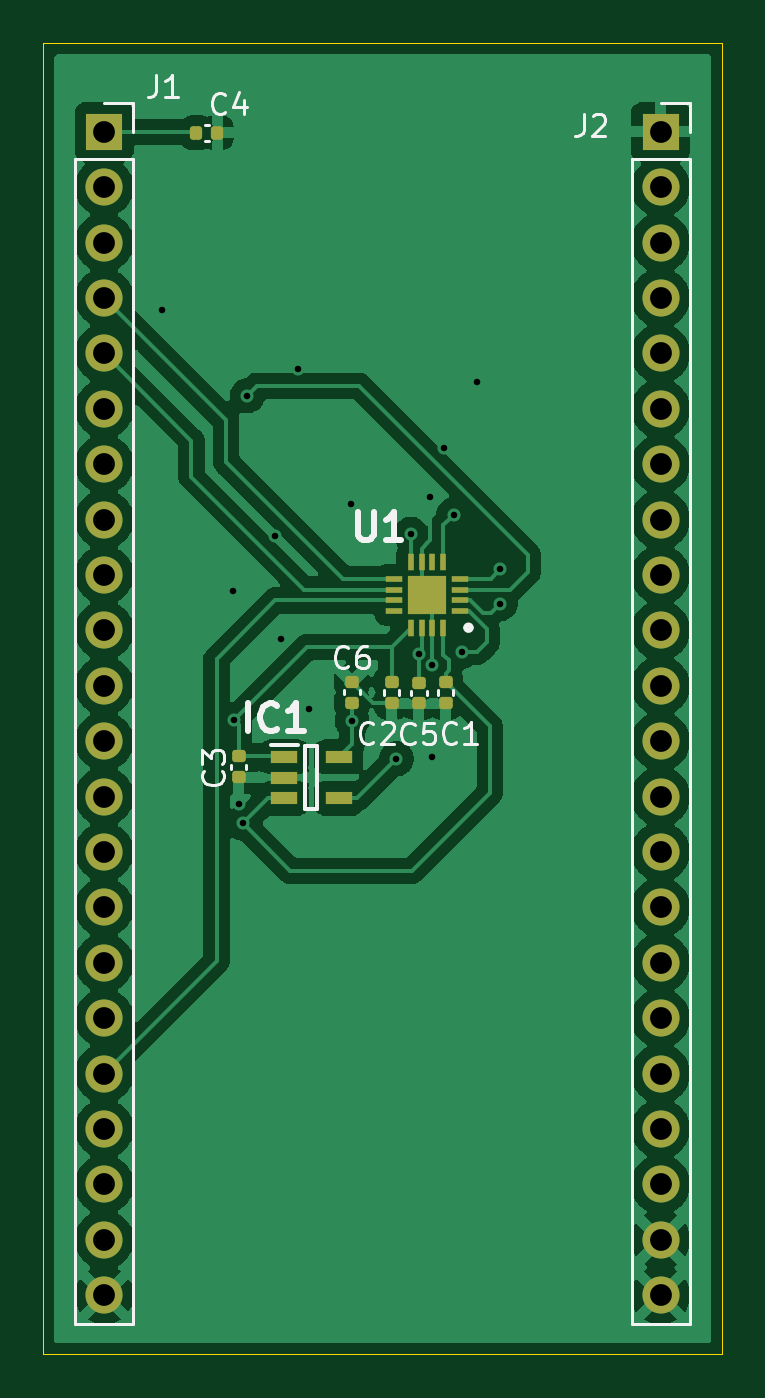
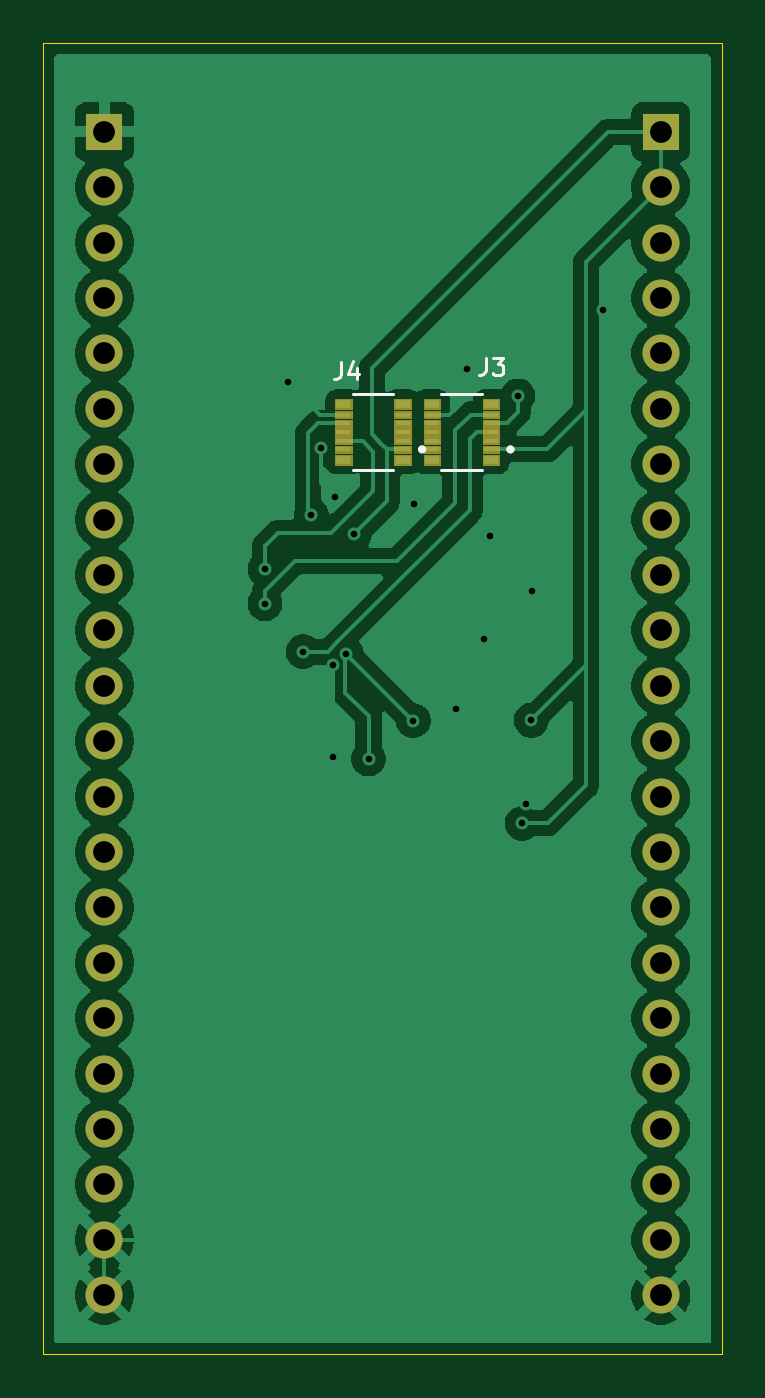
Circuit board: 11 layer files. Board 31.1 x 60.1 mm.
- bottom_copper: flex_aufsatz-B_Cu.gbr (91846 bytes)
- bottom_mask: flex_aufsatz-B_Mask.gbr (9433 bytes)
- paste: flex_aufsatz-B_Paste.gbr (8207 bytes)
- bottom_silk: flex_aufsatz-B_Silkscreen.gbr (2432 bytes)
- outline: flex_aufsatz-Edge_Cuts.gbr (787 bytes)
- top_copper: flex_aufsatz-F_Cu.gbr (103840 bytes)
- top_mask: flex_aufsatz-F_Mask.gbr (3720 bytes)
- paste: flex_aufsatz-F_Paste.gbr (2494 bytes)
- top_silk: flex_aufsatz-F_Silkscreen.gbr (13435 bytes)
- drill: flex_aufsatz-NPTH.drl (269 bytes)
- drill: flex_aufsatz-PTH.drl (1412 bytes)

=== bottom_copper: flex_aufsatz-B_Cu.gbr (91846 bytes, source omitted) ===
=== bottom_mask: flex_aufsatz-B_Mask.gbr (9433 bytes, source omitted) ===
=== paste: flex_aufsatz-B_Paste.gbr (8207 bytes, source omitted) ===
=== bottom_silk: flex_aufsatz-B_Silkscreen.gbr ===
%TF.GenerationSoftware,KiCad,Pcbnew,9.0.2*%
%TF.CreationDate,2025-07-02T00:41:41+02:00*%
%TF.ProjectId,flex_aufsatz,666c6578-5f61-4756-9673-61747a2e6b69,rev?*%
%TF.SameCoordinates,Original*%
%TF.FileFunction,Legend,Bot*%
%TF.FilePolarity,Positive*%
%FSLAX46Y46*%
G04 Gerber Fmt 4.6, Leading zero omitted, Abs format (unit mm)*
G04 Created by KiCad (PCBNEW 9.0.2) date 2025-07-02 00:41:41*
%MOMM*%
%LPD*%
G01*
G04 APERTURE LIST*
%ADD10C,0.150000*%
%ADD11C,0.127000*%
%ADD12C,0.200000*%
G04 APERTURE END LIST*
D10*
X109056666Y-108502295D02*
X109056666Y-109073723D01*
X109056666Y-109073723D02*
X109094761Y-109188009D01*
X109094761Y-109188009D02*
X109170952Y-109264200D01*
X109170952Y-109264200D02*
X109285237Y-109302295D01*
X109285237Y-109302295D02*
X109361428Y-109302295D01*
X108332856Y-108768961D02*
X108332856Y-109302295D01*
X108523332Y-108464200D02*
X108713809Y-109035628D01*
X108713809Y-109035628D02*
X108218570Y-109035628D01*
X102406666Y-108302295D02*
X102406666Y-108873723D01*
X102406666Y-108873723D02*
X102444761Y-108988009D01*
X102444761Y-108988009D02*
X102520952Y-109064200D01*
X102520952Y-109064200D02*
X102635237Y-109102295D01*
X102635237Y-109102295D02*
X102711428Y-109102295D01*
X102101904Y-108302295D02*
X101606666Y-108302295D01*
X101606666Y-108302295D02*
X101873332Y-108607057D01*
X101873332Y-108607057D02*
X101759047Y-108607057D01*
X101759047Y-108607057D02*
X101682856Y-108645152D01*
X101682856Y-108645152D02*
X101644761Y-108683247D01*
X101644761Y-108683247D02*
X101606666Y-108759438D01*
X101606666Y-108759438D02*
X101606666Y-108949914D01*
X101606666Y-108949914D02*
X101644761Y-109026104D01*
X101644761Y-109026104D02*
X101682856Y-109064200D01*
X101682856Y-109064200D02*
X101759047Y-109102295D01*
X101759047Y-109102295D02*
X101987618Y-109102295D01*
X101987618Y-109102295D02*
X102063809Y-109064200D01*
X102063809Y-109064200D02*
X102101904Y-109026104D01*
D11*
%TO.C,J4*%
X106660000Y-109955000D02*
X108510000Y-109955000D01*
X108510000Y-113475000D02*
X106660000Y-113475000D01*
D12*
X105435000Y-112515000D02*
G75*
G02*
X105235000Y-112515000I-100000J0D01*
G01*
X105235000Y-112515000D02*
G75*
G02*
X105435000Y-112515000I100000J0D01*
G01*
D11*
%TO.C,J3*%
X102610000Y-109955000D02*
X104460000Y-109955000D01*
X104460000Y-113475000D02*
X102610000Y-113475000D01*
D12*
X101385000Y-112515000D02*
G75*
G02*
X101185000Y-112515000I-100000J0D01*
G01*
X101185000Y-112515000D02*
G75*
G02*
X101385000Y-112515000I100000J0D01*
G01*
%TD*%
M02*

=== outline: flex_aufsatz-Edge_Cuts.gbr ===
%TF.GenerationSoftware,KiCad,Pcbnew,9.0.2*%
%TF.CreationDate,2025-07-02T00:41:41+02:00*%
%TF.ProjectId,flex_aufsatz,666c6578-5f61-4756-9673-61747a2e6b69,rev?*%
%TF.SameCoordinates,Original*%
%TF.FileFunction,Profile,NP*%
%FSLAX46Y46*%
G04 Gerber Fmt 4.6, Leading zero omitted, Abs format (unit mm)*
G04 Created by KiCad (PCBNEW 9.0.2) date 2025-07-02 00:41:41*
%MOMM*%
%LPD*%
G01*
G04 APERTURE LIST*
%TA.AperFunction,Profile*%
%ADD10C,0.050000*%
%TD*%
G04 APERTURE END LIST*
D10*
X92600000Y-154000000D02*
X121650000Y-154000000D01*
X121650000Y-154000000D02*
X122700000Y-154000000D01*
X122700000Y-154000000D02*
X122700000Y-93900000D01*
X92600000Y-154000000D02*
X91600000Y-154000000D01*
X122700000Y-93900000D02*
X91600000Y-93900000D01*
X91600000Y-154000000D02*
X91600000Y-93900000D01*
M02*

=== top_copper: flex_aufsatz-F_Cu.gbr (103840 bytes, source omitted) ===
=== top_mask: flex_aufsatz-F_Mask.gbr ===
%TF.GenerationSoftware,KiCad,Pcbnew,9.0.2*%
%TF.CreationDate,2025-07-02T00:41:41+02:00*%
%TF.ProjectId,flex_aufsatz,666c6578-5f61-4756-9673-61747a2e6b69,rev?*%
%TF.SameCoordinates,Original*%
%TF.FileFunction,Soldermask,Top*%
%TF.FilePolarity,Negative*%
%FSLAX46Y46*%
G04 Gerber Fmt 4.6, Leading zero omitted, Abs format (unit mm)*
G04 Created by KiCad (PCBNEW 9.0.2) date 2025-07-02 00:41:41*
%MOMM*%
%LPD*%
G01*
G04 APERTURE LIST*
G04 Aperture macros list*
%AMRoundRect*
0 Rectangle with rounded corners*
0 $1 Rounding radius*
0 $2 $3 $4 $5 $6 $7 $8 $9 X,Y pos of 4 corners*
0 Add a 4 corners polygon primitive as box body*
4,1,4,$2,$3,$4,$5,$6,$7,$8,$9,$2,$3,0*
0 Add four circle primitives for the rounded corners*
1,1,$1+$1,$2,$3*
1,1,$1+$1,$4,$5*
1,1,$1+$1,$6,$7*
1,1,$1+$1,$8,$9*
0 Add four rect primitives between the rounded corners*
20,1,$1+$1,$2,$3,$4,$5,0*
20,1,$1+$1,$4,$5,$6,$7,0*
20,1,$1+$1,$6,$7,$8,$9,0*
20,1,$1+$1,$8,$9,$2,$3,0*%
G04 Aperture macros list end*
%ADD10R,1.700000X1.700000*%
%ADD11C,1.700000*%
%ADD12R,1.250000X0.600000*%
%ADD13RoundRect,0.140000X-0.170000X0.140000X-0.170000X-0.140000X0.170000X-0.140000X0.170000X0.140000X0*%
%ADD14R,0.800000X0.300000*%
%ADD15R,0.300000X0.800000*%
%ADD16R,1.750000X1.750000*%
%ADD17RoundRect,0.140000X0.170000X-0.140000X0.170000X0.140000X-0.170000X0.140000X-0.170000X-0.140000X0*%
%ADD18RoundRect,0.140000X-0.140000X-0.170000X0.140000X-0.170000X0.140000X0.170000X-0.140000X0.170000X0*%
G04 APERTURE END LIST*
D10*
%TO.C,J1*%
X94390000Y-97950000D03*
D11*
X94390000Y-100490000D03*
X94390000Y-103030000D03*
X94390000Y-105570000D03*
X94390000Y-108110000D03*
X94390000Y-110650000D03*
X94390000Y-113190000D03*
X94390000Y-115730000D03*
X94390000Y-118270000D03*
X94390000Y-120810000D03*
X94390000Y-123350000D03*
X94390000Y-125890000D03*
X94390000Y-128430000D03*
X94390000Y-130970000D03*
X94390000Y-133510000D03*
X94390000Y-136050000D03*
X94390000Y-138590000D03*
X94390000Y-141130000D03*
X94390000Y-143670000D03*
X94390000Y-146210000D03*
X94390000Y-148750000D03*
X94390000Y-151290000D03*
%TD*%
D12*
%TO.C,IC1*%
X102640000Y-126610000D03*
X102640000Y-127560000D03*
X102640000Y-128510000D03*
X105140000Y-128510000D03*
X105140000Y-126610000D03*
%TD*%
D13*
%TO.C,C2*%
X107565000Y-123185000D03*
X107565000Y-124145000D03*
%TD*%
%TO.C,C1*%
X110040000Y-123185000D03*
X110040000Y-124145000D03*
%TD*%
%TO.C,C6*%
X105750000Y-123160000D03*
X105750000Y-124120000D03*
%TD*%
D14*
%TO.C,U1*%
X110690000Y-119940000D03*
X110690000Y-119440000D03*
X110690000Y-118940000D03*
X110690000Y-118440000D03*
D15*
X109940000Y-117690000D03*
X109440000Y-117690000D03*
X108940000Y-117690000D03*
X108440000Y-117690000D03*
D14*
X107690000Y-118440000D03*
X107690000Y-118940000D03*
X107690000Y-119440000D03*
X107690000Y-119940000D03*
D15*
X108440000Y-120690000D03*
X108940000Y-120690000D03*
X109440000Y-120690000D03*
X109940000Y-120690000D03*
D16*
X109190000Y-119190000D03*
%TD*%
D10*
%TO.C,J2*%
X119900000Y-97950000D03*
D11*
X119900000Y-100490000D03*
X119900000Y-103030000D03*
X119900000Y-105570000D03*
X119900000Y-108110000D03*
X119900000Y-110650000D03*
X119900000Y-113190000D03*
X119900000Y-115730000D03*
X119900000Y-118270000D03*
X119900000Y-120810000D03*
X119900000Y-123350000D03*
X119900000Y-125890000D03*
X119900000Y-128430000D03*
X119900000Y-130970000D03*
X119900000Y-133510000D03*
X119900000Y-136050000D03*
X119900000Y-138590000D03*
X119900000Y-141130000D03*
X119900000Y-143670000D03*
X119900000Y-146210000D03*
X119900000Y-148750000D03*
X119900000Y-151290000D03*
%TD*%
D13*
%TO.C,C3*%
X100550000Y-126590000D03*
X100550000Y-127550000D03*
%TD*%
D17*
%TO.C,C5*%
X108815000Y-124165000D03*
X108815000Y-123205000D03*
%TD*%
D18*
%TO.C,C4*%
X98620000Y-98000000D03*
X99580000Y-98000000D03*
%TD*%
M02*

=== paste: flex_aufsatz-F_Paste.gbr (2494 bytes, source withheld) ===
=== top_silk: flex_aufsatz-F_Silkscreen.gbr (13435 bytes, source omitted) ===
=== drill: flex_aufsatz-NPTH.drl ===
M48
; DRILL file {KiCad 9.0.2} date 2025-07-02T00:41:35+0200
; FORMAT={-:-/ absolute / metric / decimal}
; #@! TF.CreationDate,2025-07-02T00:41:35+02:00
; #@! TF.GenerationSoftware,Kicad,Pcbnew,9.0.2
; #@! TF.FileFunction,NonPlated,1,2,NPTH
FMAT,2
METRIC
%
G90
G05
M30

=== drill: flex_aufsatz-PTH.drl ===
M48
; DRILL file {KiCad 9.0.2} date 2025-07-02T00:41:35+0200
; FORMAT={-:-/ absolute / metric / decimal}
; #@! TF.CreationDate,2025-07-02T00:41:35+02:00
; #@! TF.GenerationSoftware,Kicad,Pcbnew,9.0.2
; #@! TF.FileFunction,Plated,1,2,PTH
FMAT,2
METRIC
; #@! TA.AperFunction,Plated,PTH,ViaDrill
T1C0.300
; #@! TA.AperFunction,Plated,PTH,ComponentDrill
T2C1.000
%
G90
G05
T1
X97.06Y-106.14
X100.3Y-119.0
X100.33Y-124.93
X100.56Y-128.75
X100.75Y-129.66
X100.94Y-110.065
X102.2Y-116.5
X102.5Y-121.2
X103.29Y-108.84
X103.8Y-124.4
X105.7Y-115.0
X105.75Y-124.95
X107.79Y-126.7
X108.44Y-116.4
X108.815Y-121.88
X109.31Y-114.71
X109.44Y-122.4
X109.44Y-126.62
X109.97Y-112.46
X110.415Y-115.515
X110.79Y-121.79
X111.47Y-109.41
X112.54Y-118.015
X112.54Y-119.59
T2
X94.39Y-97.95
X94.39Y-100.49
X94.39Y-103.03
X94.39Y-105.57
X94.39Y-108.11
X94.39Y-110.65
X94.39Y-113.19
X94.39Y-115.73
X94.39Y-118.27
X94.39Y-120.81
X94.39Y-123.35
X94.39Y-125.89
X94.39Y-128.43
X94.39Y-130.97
X94.39Y-133.51
X94.39Y-136.05
X94.39Y-138.59
X94.39Y-141.13
X94.39Y-143.67
X94.39Y-146.21
X94.39Y-148.75
X94.39Y-151.29
X119.9Y-97.95
X119.9Y-100.49
X119.9Y-103.03
X119.9Y-105.57
X119.9Y-108.11
X119.9Y-110.65
X119.9Y-113.19
X119.9Y-115.73
X119.9Y-118.27
X119.9Y-120.81
X119.9Y-123.35
X119.9Y-125.89
X119.9Y-128.43
X119.9Y-130.97
X119.9Y-133.51
X119.9Y-136.05
X119.9Y-138.59
X119.9Y-141.13
X119.9Y-143.67
X119.9Y-146.21
X119.9Y-148.75
X119.9Y-151.29
M30

